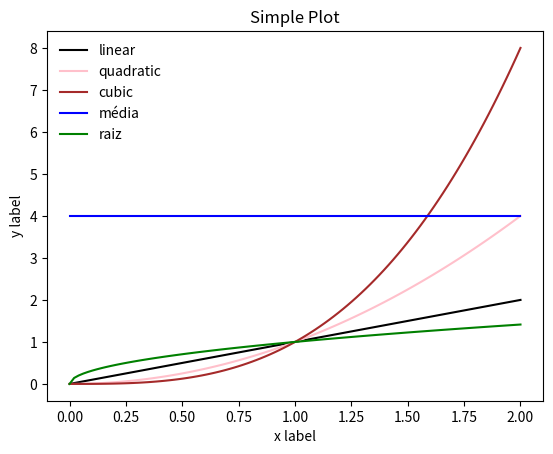

Write the Python code that produced this figure.
""" Segundo exemplo
"""

import matplotlib.pyplot as plt
import numpy as np

fig1 = plt.figure()  # an empty figure with no axes

x = np.linspace(0, 2, 100)

# plt.plot -- linha x por x -- parametros: 1o. é o x, o 2o. é o y
y = x
plt.plot(x, x, label='linear', color='black')
y = x ** 2
plt.plot(x, y, label='quadratic', color='pink')
y = x ** 3
plt.plot(x, y, label='cubic', color='brown')
y = np.ones(100) * 4
plt.plot(x, y, label='média', color='blue')
plt.plot(x, x ** .5, label='raiz', color='green')

plt.xlabel('x label')
plt.ylabel('y label')
#
plt.title("Simple Plot")
plt.legend(frameon=False)
plt.show()

# Outro gráfico. Esse é o caso padrão, cria-se a figura e as modificações se dão no ax/axes
# # #
# x = np.arange (0, 10,0.2)
# y = np.cos(x)
# z = np.sin(x)
# fig, ax = plt.subplots()
# ax.plot(x, y, color='red')
# ax.plot(x, z, color='green')
# plt.show()
